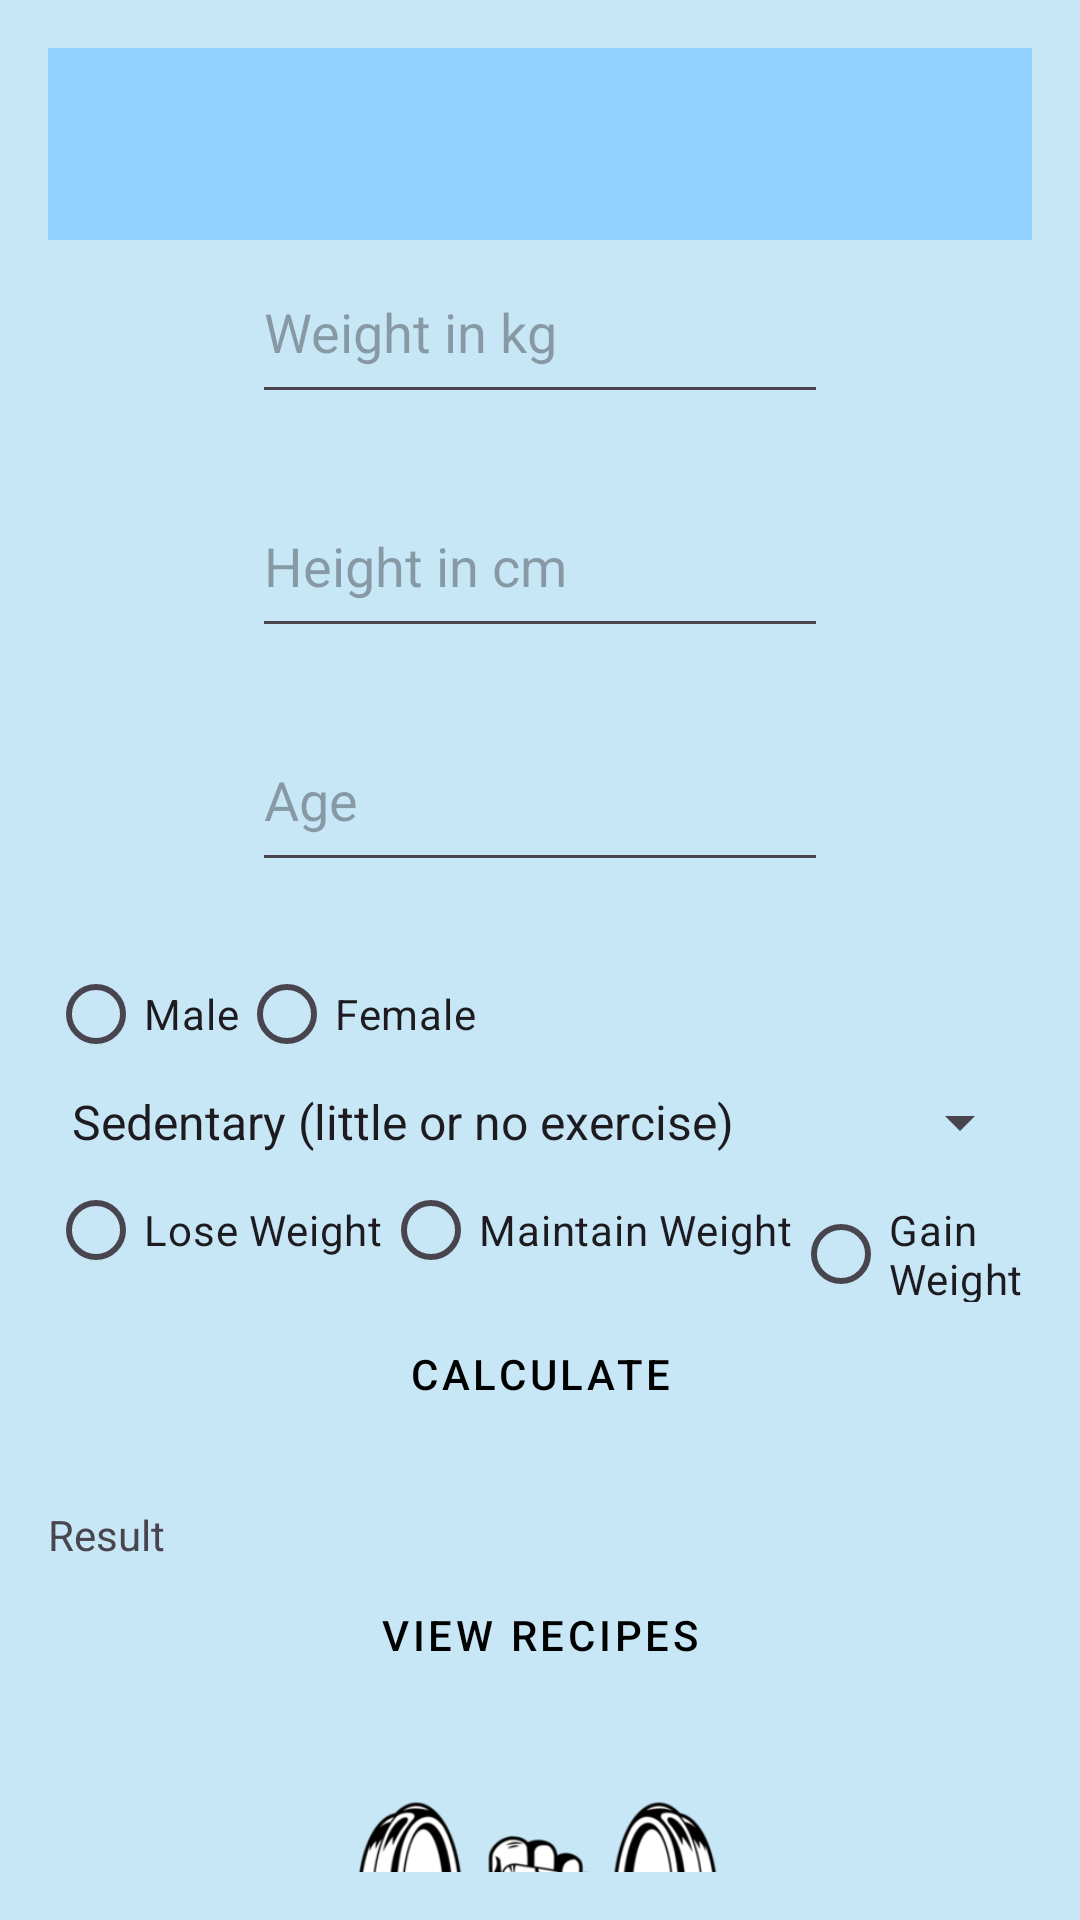

This screen was rendered from an Android layout file. Write that file and the resources it references.
<!-- AndroidManifest.xml: application theme Theme.FitnessAppKot -->
<!-- res/layout/activity_main.xml -->
<?xml version="1.0" encoding="utf-8"?>
<LinearLayout xmlns:android="http://schemas.android.com/apk/res/android"
    xmlns:app="http://schemas.android.com/apk/res-auto"
    android:layout_width="match_parent"
    android:layout_height="match_parent"
    android:orientation="vertical"
    android:padding="16dp"
    android:gravity="center_horizontal"
    android:background="#C7E7F6">


    <androidx.appcompat.widget.Toolbar
        android:id="@+id/toolbar"
        android:layout_width="match_parent"
        android:layout_height="?attr/actionBarSize"
        android:background="@color/colorAccent"
        android:elevation="4dp" />

    <EditText
        android:id="@+id/weightInput"
        android:layout_width="match_parent"
        android:layout_height="58dp"
        android:layout_marginBottom="20dp"
        android:layout_marginLeft="68dp"
        android:layout_marginRight="68dp"
        android:hint="Weight in kg"
        android:inputType="numberDecimal"/>

    <EditText
        android:id="@+id/heightInput"
        android:layout_width="match_parent"
        android:layout_height="58dp"
        android:layout_marginBottom="20dp"
        android:layout_marginLeft="68dp"
        android:layout_marginRight="68dp"
        android:hint="Height in cm"
        android:inputType="numberDecimal"/>

    <EditText
        android:id="@+id/ageInput"
        android:layout_width="match_parent"
        android:layout_height="58dp"
        android:layout_marginBottom="20dp"
        android:layout_marginLeft="68dp"
        android:layout_marginRight="68dp"
        android:hint="Age"
        android:inputType="number"/>

    <RadioGroup
        android:id="@+id/genderGroup"
        android:layout_width="match_parent"
        android:layout_height="wrap_content"
        android:orientation="horizontal">

        <RadioButton
            android:id="@+id/maleGender"
            android:layout_width="wrap_content"
            android:layout_height="wrap_content"
            android:text="Male"/>

        <RadioButton
            android:id="@+id/femaleGender"
            android:layout_width="wrap_content"
            android:layout_height="wrap_content"
            android:text="Female"/>
    </RadioGroup>

    <Spinner
        android:id="@+id/activityLevelSpinner"
        android:layout_width="match_parent"
        android:layout_height="wrap_content"
        android:entries="@array/activity_levels"/>

    <RadioGroup
        android:id="@+id/goalGroup"
        android:layout_width="match_parent"
        android:layout_height="wrap_content"
        android:orientation="horizontal">

        <RadioButton
            android:id="@+id/loseWeight"
            android:layout_width="wrap_content"
            android:layout_height="wrap_content"
            android:text="Lose Weight"/>

        <RadioButton
            android:id="@+id/maintainWeight"
            android:layout_width="wrap_content"
            android:layout_height="wrap_content"
            android:text="Maintain Weight"/>

        <RadioButton
            android:id="@+id/gainWeight"
            android:layout_width="wrap_content"
            android:layout_height="wrap_content"
            android:text="Gain Weight"/>
    </RadioGroup>

    <Button
        android:id="@+id/calculateButton"
        android:layout_width="match_parent"
        android:layout_height="wrap_content"
        android:text="Calculate"
        style="@style/WhiteMaterialButton"
        />

    <TextView
        android:id="@+id/resultText"
        android:layout_width="match_parent"
        android:layout_height="wrap_content"
        android:text="Result"
        android:paddingTop="20dp"/>

    <Button
        android:id="@+id/btnViewRecipes"
        android:layout_width="match_parent"
        android:layout_height="wrap_content"
        android:text="@string/view_recipes_button"
        style="@style/WhiteMaterialButton"
        />

    <ImageView
        android:id="@+id/imageView"
        android:layout_width="200dp"
        android:layout_height="150dp"
        android:layout_marginTop="4dp"
        android:adjustViewBounds="true"
        android:scaleType="fitCenter"
        android:layout_gravity="center"
        android:src="@drawable/gym1"

        />

</LinearLayout>
<!-- resources referenced by this layout -->
<resources>
  <string-array name="activity_levels">
          <item>Sedentary (little or no exercise)</item>
          <item>Lightly Active (light exercise/sports 1-3 days/week)</item>
          <item>Moderately Active (moderate exercise/sports 3-5 days/week)</item>
          <item>Very Active (hard exercise/sports 6-7 days a week)</item>
          <item>Extra Active (very hard exercise/sports &amp; physical job or 2x training)</item>
      </string-array>
  <color name="colorAccent">#FF91D2FF</color>
  <!-- drawable gym1: png bitmap (drawable, 28883 bytes) -->
  <string name="view_recipes_button">View Recipes</string>
  <style name="WhiteMaterialButton" parent="Widget.MaterialComponents.Button">
          <item name="backgroundTint">@android:color/white</item>
          <item name="android:textColor">@android:color/black</item>
          
          <item name="strokeColor">@android:color/black</item>
          <item name="strokeWidth">1dp</item>
      </style>
  <style name="Theme.FitnessAppKot" parent="Base.Theme.FitnessAppKot" />
  <style name="Base.Theme.FitnessAppKot" parent="Theme.Material3.DayNight.NoActionBar">
          
          
      </style>
</resources>
